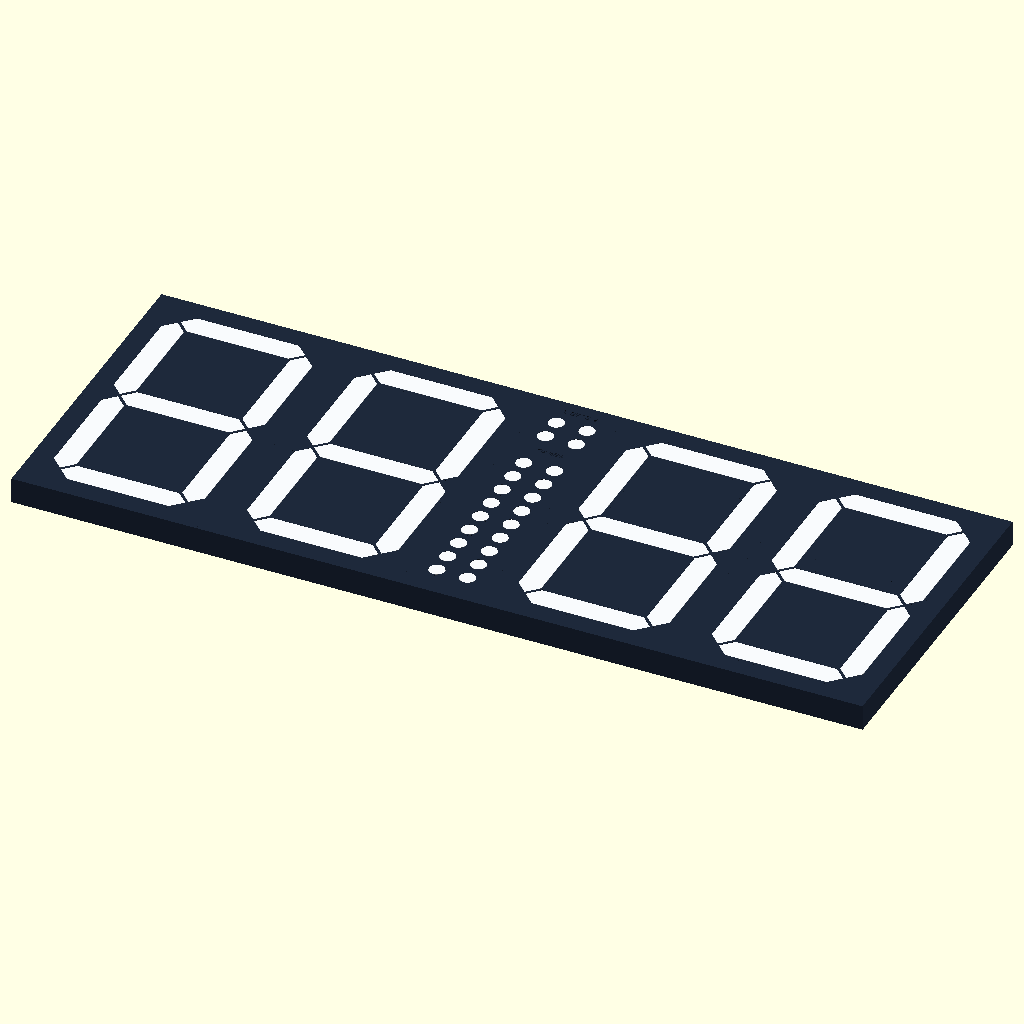
Cell 1: rendered with the file's own defaults.
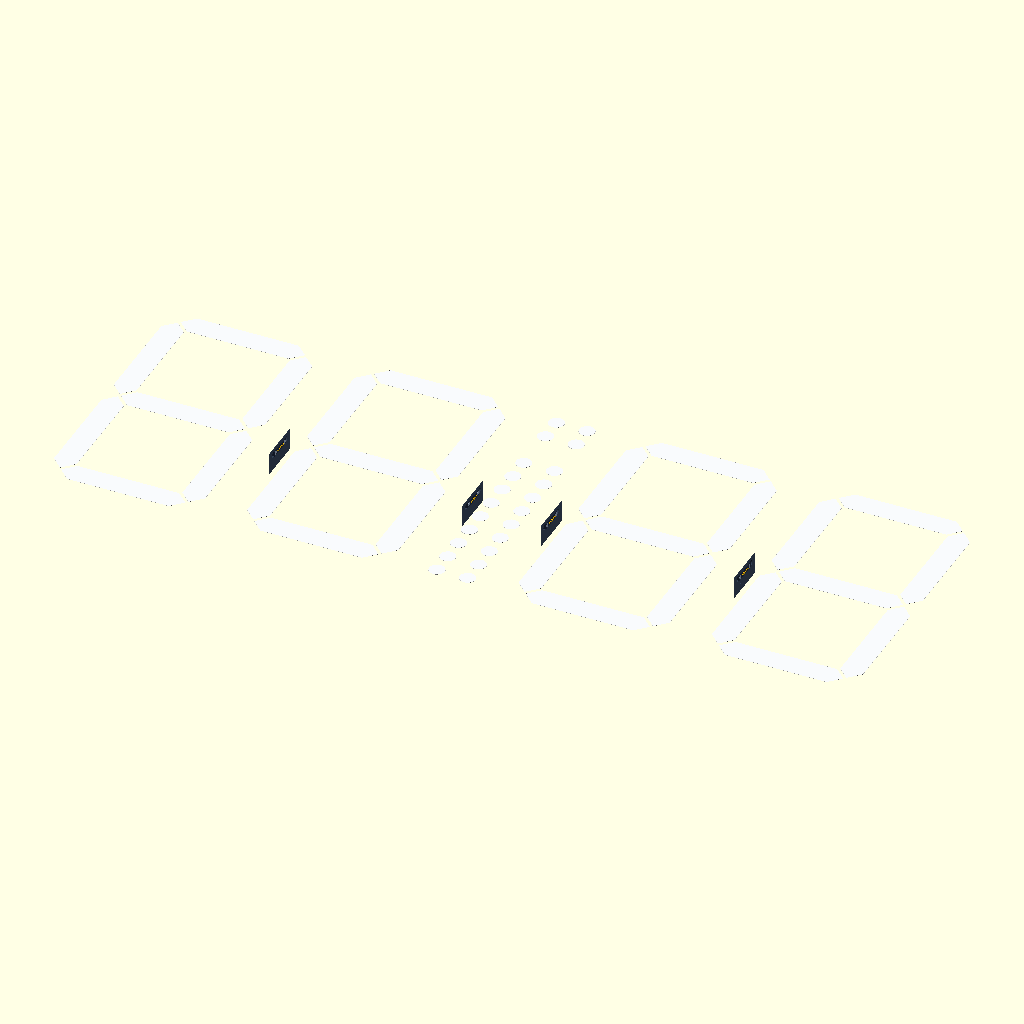
Cell 2 — alpha_frontplate_black set to 0, the other parameters unchanged.
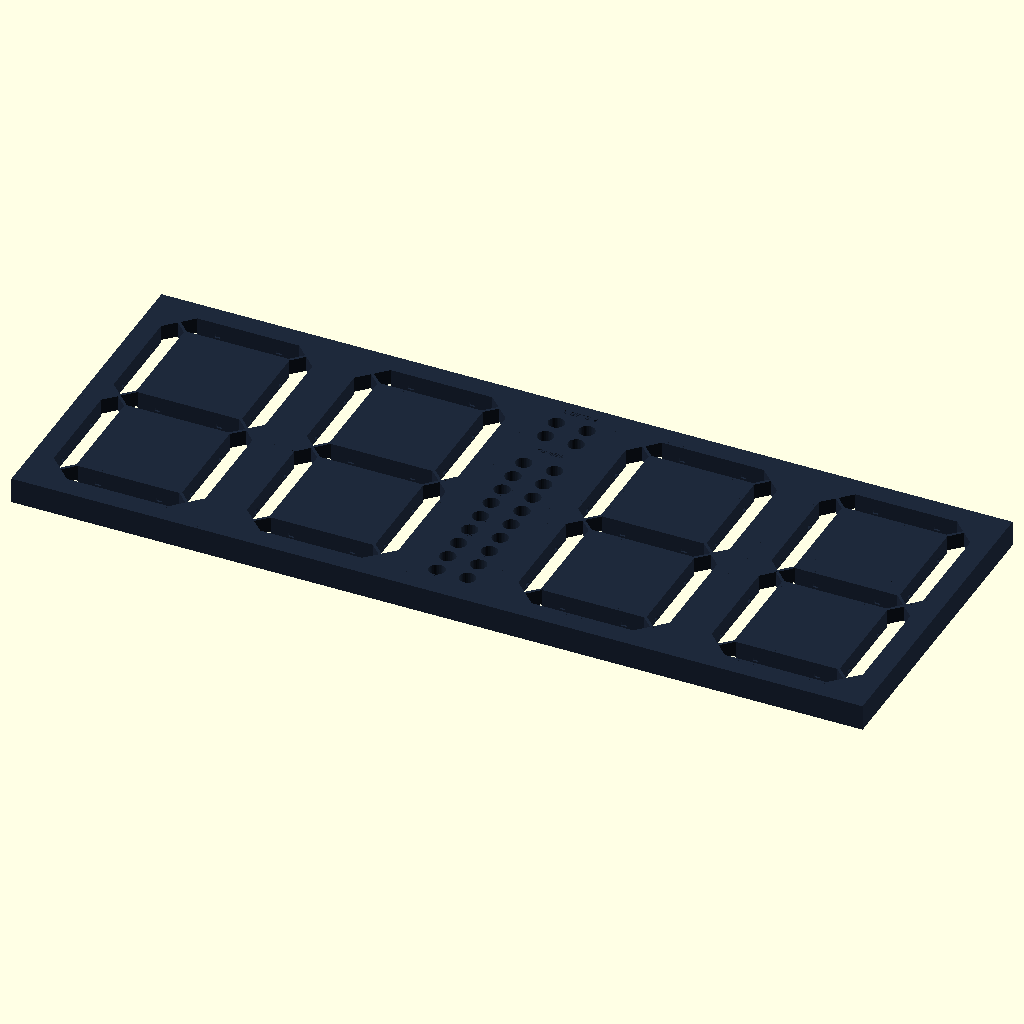
Cell 3: the same model with alpha_frontplate_white = 0.
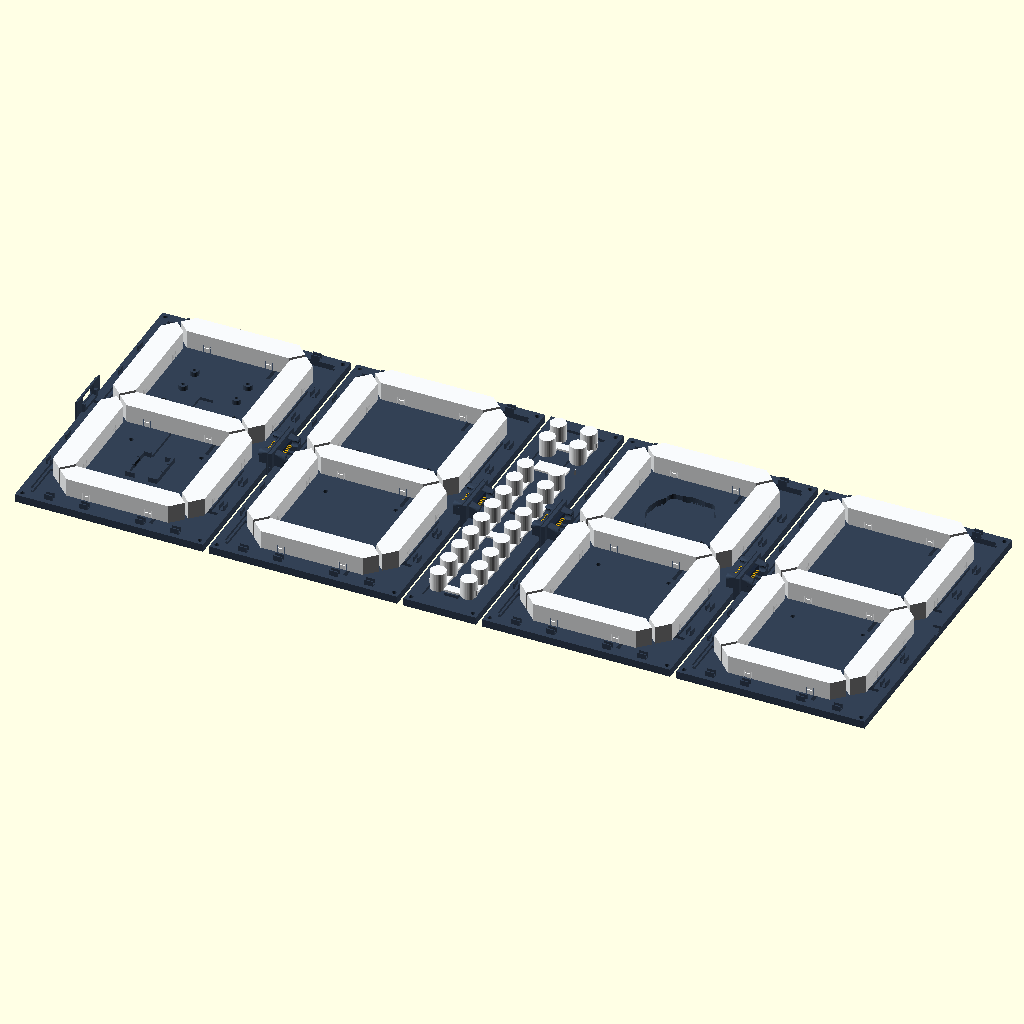
Cell 4: show_frontplate_black = false (everything else at default).
All cells are drawn from the same view direction (rotation 55°, 0°, 25°, orthographic, colour scheme Cornfield), but the view is re-fitted for each cell, so position and scale can differ between cells as well as the parameter.
OpenSCAD source file scad/old/full_scoreboard_preview.scad:
// ==============================================================================
// Full Padel Scoreboard Assembly Preview (Pogo Pin Edition)
// Layout: [Digit 1] + [Digit 2] + [Games & Sets Panel] + [Digit 3] + [Digit 4]
//
// Shows all 5 modules docked magnetically across the 4 seams.
// ==============================================================================

/* [Display Toggles] */
show_frontplate_black = true; // Black structural housing & segment walls
show_frontplate_white = true; // White diffuser lenses
show_backplate        = true; // Rear backplates
show_pogo_connectors  = true; // 3D Magnetic pogo connectors inside seams
exploded_view         = false;// Set to true to view all panels and layers separated
explode_z             = 35.0; // Vertical layer explosion distance in mm
panel_gap             = 0.0;  // Gap between panels (0.0mm = fully docked, 15.0mm = exploded panels)

/* [Transparency / Opacity] */
alpha_frontplate_black = 1.0; // [0.0:0.05:1.0]
alpha_frontplate_white = 1.0; // [0.0:0.05:1.0]
alpha_backplate        = 1.0; // [0.0:0.05:1.0]
alpha_pogo_connectors  = 1.0; // [0.0:0.05:1.0]

// Use libraries without executing their root-level render blocks
use <7segment_pogo.scad>
use <games_sets_pogo.scad>

$fn = 24;

// Key parameters matching 7segment_pogo and games_sets_pogo
pitch_x         = 92.0;
pitch_y_top     = 92.0;
pitch_y_bot     = 92.0;
strip_width     = 12.0;
white_wall      = 1.2;
margin_x        = 15.0;
margin_y        = 15.0;
diffuser_w      = strip_width + 2.0;
total_seg_w     = diffuser_w + white_wall * 2.0;
digit_w         = pitch_x + total_seg_w + margin_x * 2.0; // 138.4 mm
games_w         = 56.0;                                   // 56.0 mm
pogo_z          = 6.0;
pogo_boss_depth = 3.0;

seam_gap = exploded_view ? 18.0 : panel_gap;

// X-positions for all 5 modules centered around origin:
// D1: Leftmost Team 1 Digit (Panel 1 with USB-C)
// D2: Right Team 1 Digit (Panel 2)
// GS: Center Games & Sets Indicator Panel
// D3: Left Team 2 Digit (Panel 3)
// D4: Rightmost Team 2 Digit (Panel 4)

x_d1 = - (games_w/2 + digit_w + digit_w/2 + seam_gap * 2);
x_d2 = - (games_w/2 + digit_w/2 + seam_gap);
x_gs = 0.0;
x_d3 =   (games_w/2 + digit_w/2 + seam_gap);
x_d4 =   (games_w/2 + digit_w + digit_w/2 + seam_gap * 2);

exp_w_z = exploded_view ? explode_z : 0;
exp_b_z = exploded_view ? -explode_z : 0;

// -------------------------------------------------------------
// Assembly Rendering
// -------------------------------------------------------------

module render_padel_scoreboard() {
    // 1. DIGIT 1 (Leftmost, Panel 1 with USB-C on left wall, Pogo on right wall)
    translate([x_d1, 0, 0]) {
        if (show_frontplate_black) color("#1e293b", alpha_frontplate_black) frontplate_black(panel_id = 1);
        if (show_frontplate_white) translate([0, 0, exp_w_z]) color("#f8fafc", alpha_frontplate_white) frontplate_white();
        if (show_backplate) translate([0, 0, exp_b_z]) color("#334155", alpha_backplate) backplate(panel_id = 1);
        if (show_pogo_connectors) {
            // Right pogo
            translate([digit_w/2 - pogo_boss_depth + 1.0, 0, pogo_z]) pogo_connector_model(is_male = true, alpha = alpha_pogo_connectors);
        }
    }
    
    // 2. DIGIT 2 (Team 1 Second Digit, Panel 2 with Pogo on both left and right walls)
    translate([x_d2, 0, 0]) {
        if (show_frontplate_black) color("#1e293b", alpha_frontplate_black) frontplate_black(panel_id = 2);
        if (show_frontplate_white) translate([0, 0, exp_w_z]) color("#f8fafc", alpha_frontplate_white) frontplate_white();
        if (show_backplate) translate([0, 0, exp_b_z]) color("#334155", alpha_backplate) backplate(panel_id = 2);
        if (show_pogo_connectors) {
            // Left pogo
            translate([-digit_w/2 + pogo_boss_depth - 1.0, 0, pogo_z]) rotate([0, 180, 0]) pogo_connector_model(is_male = false, alpha = alpha_pogo_connectors);
            // Right pogo
            translate([digit_w/2 - pogo_boss_depth + 1.0, 0, pogo_z]) pogo_connector_model(is_male = true, alpha = alpha_pogo_connectors);
        }
    }
    
    // 3. GAMES & SETS INDICATOR PANEL (Center, 56mm width, 12 LEDs per team)
    translate([x_gs, 0, 0]) {
        if (show_frontplate_black) color("#1e293b", alpha_frontplate_black) games_sets_frontplate_black();
        if (show_frontplate_white) translate([0, 0, exp_w_z]) color("#f8fafc", alpha_frontplate_white) games_sets_frontplate_white();
        if (show_backplate) translate([0, 0, exp_b_z]) color("#334155", alpha_backplate) games_sets_backplate();
        if (show_pogo_connectors) {
            // Left pogo
            translate([-games_w/2 + pogo_boss_depth - 1.0, 0, pogo_z]) rotate([0, 180, 0]) pogo_connector_model(is_male = false, alpha = alpha_pogo_connectors);
            // Right pogo
            translate([games_w/2 - pogo_boss_depth + 1.0, 0, pogo_z]) pogo_connector_model(is_male = true, alpha = alpha_pogo_connectors);
        }
    }
    
    // 4. DIGIT 3 (Team 2 First Digit, Panel 3 with Pogo on both left and right walls)
    translate([x_d3, 0, 0]) {
        if (show_frontplate_black) color("#1e293b", alpha_frontplate_black) frontplate_black(panel_id = 3);
        if (show_frontplate_white) translate([0, 0, exp_w_z]) color("#f8fafc", alpha_frontplate_white) frontplate_white();
        if (show_backplate) translate([0, 0, exp_b_z]) color("#334155", alpha_backplate) backplate(panel_id = 3);
        if (show_pogo_connectors) {
            // Left pogo
            translate([-digit_w/2 + pogo_boss_depth - 1.0, 0, pogo_z]) rotate([0, 180, 0]) pogo_connector_model(is_male = false, alpha = alpha_pogo_connectors);
            // Right pogo
            translate([digit_w/2 - pogo_boss_depth + 1.0, 0, pogo_z]) pogo_connector_model(is_male = true, alpha = alpha_pogo_connectors);
        }
    }
    
    // 5. DIGIT 4 (Rightmost End Panel, Panel 4 with Pogo on left wall, solid right wall)
    translate([x_d4, 0, 0]) {
        if (show_frontplate_black) color("#1e293b", alpha_frontplate_black) frontplate_black(panel_id = 4);
        if (show_frontplate_white) translate([0, 0, exp_w_z]) color("#f8fafc", alpha_frontplate_white) frontplate_white();
        if (show_backplate) translate([0, 0, exp_b_z]) color("#334155", alpha_backplate) backplate(panel_id = 4);
        if (show_pogo_connectors) {
            // Left pogo
            translate([-digit_w/2 + pogo_boss_depth - 1.0, 0, pogo_z]) rotate([0, 180, 0]) pogo_connector_model(is_male = false, alpha = alpha_pogo_connectors);
        }
    }
}

render_padel_scoreboard();
Customizer parameters (derived from the source; name, type, default, range or options):
show_frontplate_black: bool, default true
show_frontplate_white: bool, default true
show_backplate: bool, default true
show_pogo_connectors: bool, default true
exploded_view: bool, default false
explode_z: number, default 35
panel_gap: number, default 0
alpha_frontplate_black: number, default 1, range 0 to 1, step 0.05
alpha_frontplate_white: number, default 1, range 0 to 1, step 0.05
alpha_backplate: number, default 1, range 0 to 1, step 0.05
alpha_pogo_connectors: number, default 1, range 0 to 1, step 0.05
pitch_x: number, default 92
pitch_y_top: number, default 92
pitch_y_bot: number, default 92
strip_width: number, default 12
white_wall: number, default 1.2
margin_x: number, default 15
margin_y: number, default 15
games_w: number, default 56
pogo_z: number, default 6
pogo_boss_depth: number, default 3
x_gs: number, default 0
